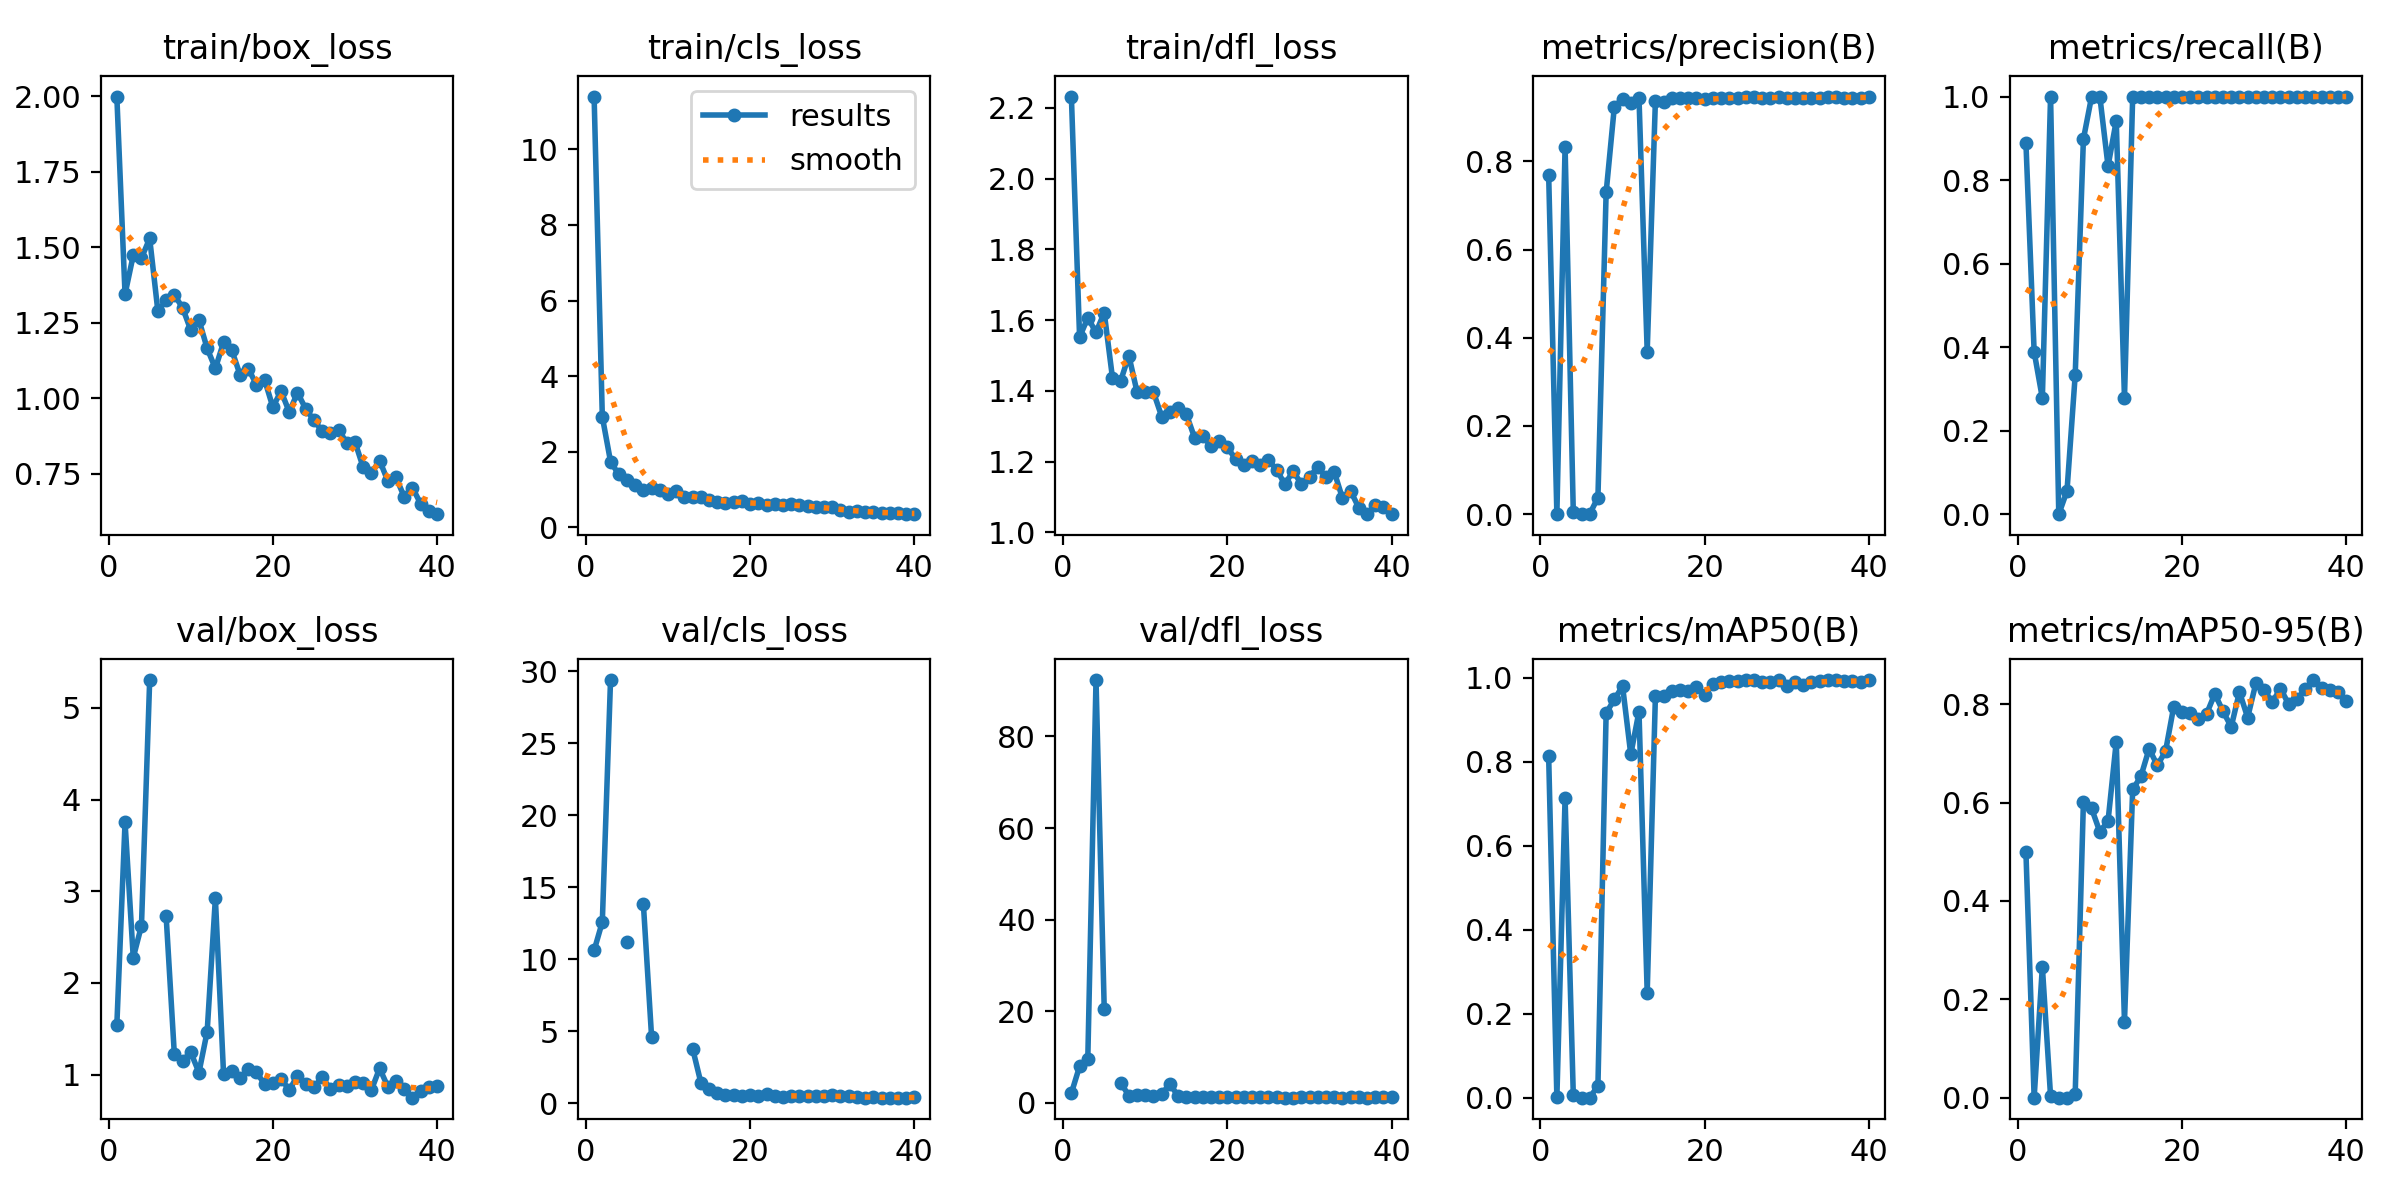

The data file committed next to this chart (first rows):
epoch, time, train/box_loss, train/cls_loss, train/dfl_loss, metrics/precision(B), metrics/recall(B), metrics/mAP50(B), metrics/mAP50-95(B), val/box_loss, val/cls_loss, val/dfl_loss, lr/pg0, lr/pg1, lr/pg2
1, 133.2, 1.999, 11.39, 2.232, 0.7699, 0.8889, 0.8136, 0.4989, 1.54, 10.6, 2.107, 0.00038, 0.00038, 0.00038
2, 168.3, 1.344, 2.926, 1.552, 0.00068, 0.3889, 0.00078, 0.00022, 3.752, 12.59, 7.964, 0.0007607, 0.0007607, 0.0007607
3, 223.5, 1.473, 1.743, 1.607, 0.8333, 0.2778, 0.7139, 0.2661, 2.276, 29.38, 9.647, 0.001122, 0.001122, 0.001122
4, 277.1, 1.464, 1.4, 1.565, 0.00501, 1, 0.00685, 0.00308, 2.624, nan, 92.32, 0.001463, 0.001463, 0.001463
5, 326, 1.529, 1.263, 1.621, 0, 0, 0, 0, 5.303, 11.19, 20.46, 0.001784, 0.001784, 0.001784
6, 377.1, 1.288, 1.111, 1.437, 0.00044, 0.05556, 3e-05, 1e-05, nan, nan, nan, 0.001752, 0.001752, 0.001752
7, 430.6, 1.324, 0.9868, 1.428, 0.03773, 0.3333, 0.02832, 0.00799, 2.734, 13.83, 4.363, 0.001703, 0.001703, 0.001703
8, 486.6, 1.342, 1.037, 1.499, 0.7293, 0.8982, 0.9163, 0.6015, 1.228, 4.605, 1.572, 0.001654, 0.001654, 0.001654
9, 538.3, 1.3, 0.9904, 1.396, 0.9236, 1, 0.9487, 0.5879, 1.151, nan, 1.63, 0.001604, 0.001604, 0.001604
10, 592.3, 1.225, 0.8896, 1.396, 0.942, 1, 0.9808, 0.5403, 1.245, nan, 1.653, 0.001554, 0.001554, 0.001554
11, 640.9, 1.259, 0.9747, 1.396, 0.9327, 0.8333, 0.8179, 0.5625, 1.023, nan, 1.405, 0.001505, 0.001505, 0.001505
12, 694.4, 1.165, 0.7933, 1.327, 0.9443, 0.9421, 0.92, 0.7237, 1.47, nan, 1.838, 0.001455, 0.001455, 0.001455
13, 748.9, 1.098, 0.7995, 1.339, 0.3686, 0.2778, 0.2498, 0.1548, 2.922, 3.783, 4.203, 0.001406, 0.001406, 0.001406
14, 801.3, 1.185, 0.7976, 1.352, 0.9377, 1, 0.9571, 0.6267, 1.003, 1.428, 1.376, 0.001357, 0.001357, 0.001357
15, 851.3, 1.159, 0.7172, 1.334, 0.9351, 1, 0.9571, 0.6532, 1.037, 1.008, 1.372, 0.001307, 0.001307, 0.001307
16, 903.3, 1.078, 0.6723, 1.268, 0.9435, 1, 0.9687, 0.7093, 0.9646, 0.7046, 1.281, 0.001257, 0.001257, 0.001257
17, 956.1, 1.098, 0.6587, 1.271, 0.9432, 1, 0.9718, 0.6758, 1.057, 0.5615, 1.327, 0.001208, 0.001208, 0.001208
18, 1011, 1.045, 0.6769, 1.244, 0.9435, 1, 0.9687, 0.7041, 1.026, 0.5619, 1.261, 0.001159, 0.001159, 0.001159
19, 1065, 1.06, 0.6928, 1.259, 0.9436, 1, 0.9776, 0.7952, 0.8964, 0.4749, 1.184, 0.001109, 0.001109, 0.001109
20, 1114, 0.9702, 0.6136, 1.24, 0.9415, 1, 0.9603, 0.7849, 0.908, 0.5478, 1.208, 0.001059, 0.001059, 0.001059
21, 1167, 1.023, 0.6512, 1.206, 0.9428, 1, 0.9866, 0.7823, 0.9552, 0.5293, 1.262, 0.00101, 0.00101, 0.00101
22, 1218, 0.9539, 0.5871, 1.191, 0.9442, 1, 0.9892, 0.7692, 0.8333, 0.6176, 1.164, 0.0009605, 0.0009605, 0.0009605
23, 1275, 1.018, 0.6225, 1.201, 0.9431, 1, 0.9924, 0.7802, 0.9887, 0.5287, 1.243, 0.000911, 0.000911, 0.000911
24, 1327, 0.9646, 0.6054, 1.191, 0.944, 1, 0.9924, 0.8211, 0.9031, 0.4097, 1.216, 0.0008615, 0.0008615, 0.0008615
25, 1384, 0.9271, 0.6253, 1.206, 0.9459, 1, 0.995, 0.7854, 0.8607, 0.5142, 1.19, 0.000812, 0.000812, 0.000812
26, 1438, 0.8908, 0.604, 1.176, 0.9458, 1, 0.995, 0.754, 0.9722, 0.49, 1.243, 0.0007625, 0.0007625, 0.0007625
27, 1490, 0.8851, 0.5573, 1.136, 0.9442, 1, 0.9892, 0.8248, 0.8448, 0.478, 1.15, 0.000713, 0.000713, 0.000713
28, 1545, 0.8944, 0.5299, 1.172, 0.9434, 1, 0.9892, 0.7728, 0.8901, 0.5161, 1.152, 0.0006635, 0.0006635, 0.0006635
29, 1600, 0.8527, 0.5371, 1.137, 0.9447, 1, 0.995, 0.8426, 0.8744, 0.5281, 1.179, 0.000614, 0.000614, 0.000614
30, 1653, 0.8549, 0.5526, 1.156, 0.9441, 1, 0.9808, 0.8293, 0.9195, 0.5343, 1.186, 0.0005645, 0.0005645, 0.0005645
31, 1725, 0.7709, 0.4601, 1.185, 0.9443, 1, 0.9892, 0.8041, 0.9077, 0.4661, 1.223, 0.000515, 0.000515, 0.000515
32, 1779, 0.7518, 0.3963, 1.155, 0.9445, 1, 0.9834, 0.8317, 0.8334, 0.4717, 1.158, 0.0004655, 0.0004655, 0.0004655
33, 1834, 0.7933, 0.4299, 1.171, 0.9445, 1, 0.9892, 0.7998, 1.069, 0.4392, 1.305, 0.000416, 0.000416, 0.000416
34, 1887, 0.7258, 0.4063, 1.097, 0.9445, 1, 0.9924, 0.81, 0.8692, 0.39, 1.145, 0.0003665, 0.0003665, 0.0003665
35, 1940, 0.7377, 0.4086, 1.117, 0.9468, 1, 0.995, 0.8305, 0.9321, 0.3984, 1.206, 0.000317, 0.000317, 0.000317
36, 1994, 0.6727, 0.3836, 1.069, 0.9458, 1, 0.995, 0.849, 0.8433, 0.3926, 1.171, 0.0002675, 0.0002675, 0.0002675
37, 2052, 0.703, 0.3791, 1.051, 0.9445, 1, 0.9924, 0.8328, 0.7495, 0.3891, 1.118, 0.000218, 0.000218, 0.000218
38, 2101, 0.6504, 0.3797, 1.076, 0.9444, 1, 0.9924, 0.828, 0.819, 0.3853, 1.181, 0.0001685, 0.0001685, 0.0001685
39, 2153, 0.6272, 0.3564, 1.071, 0.9445, 1, 0.9892, 0.824, 0.866, 0.3832, 1.169, 0.000119, 0.000119, 0.000119
40, 2210, 0.6156, 0.3505, 1.051, 0.9448, 1, 0.995, 0.8062, 0.8753, 0.4156, 1.188, 6.95e-05, 6.95e-05, 6.95e-05
